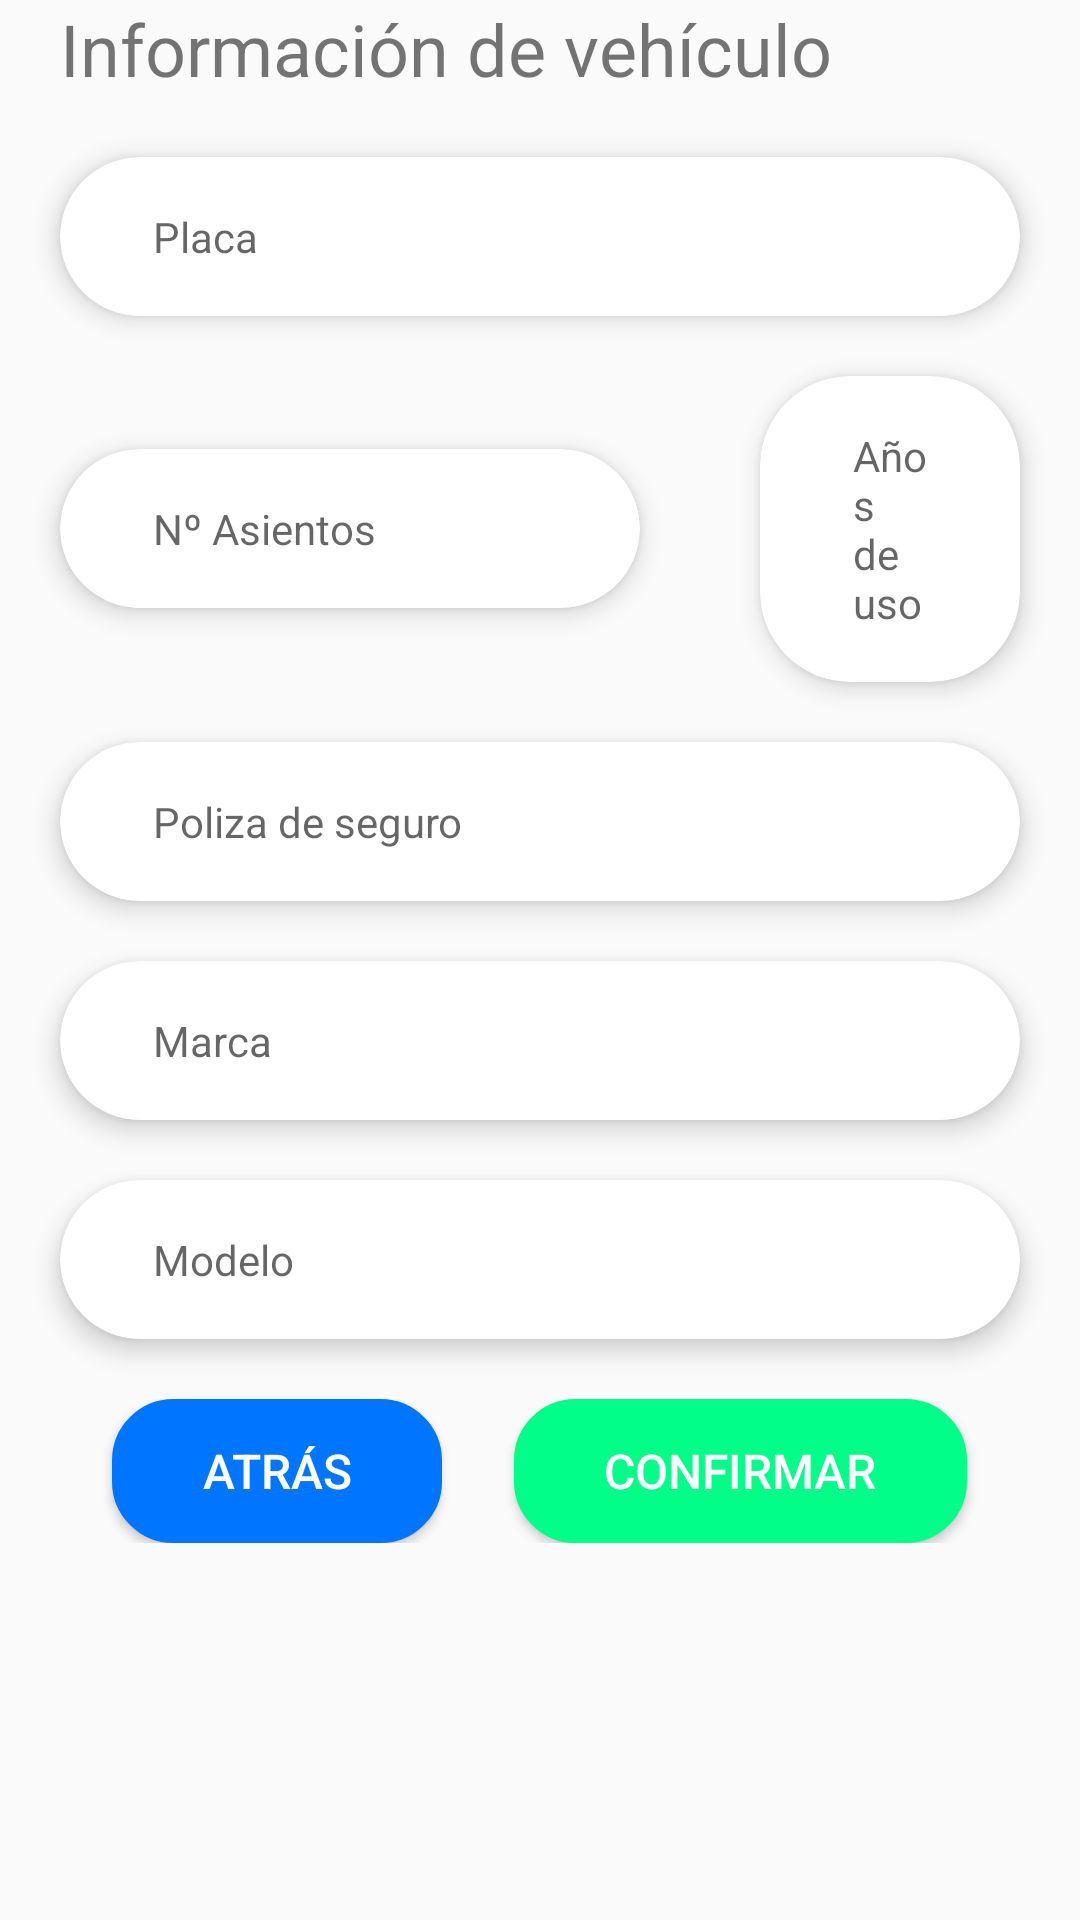

Produce the Android XML layout that renders to this screen, including the resource entries it uses.
<!-- AndroidManifest.xml: application theme AppTheme -->
<!-- res/layout/fragment_vehicle_information.xml -->
<?xml version="1.0" encoding="utf-8"?>
<LinearLayout xmlns:android="http://schemas.android.com/apk/res/android"
    xmlns:tools="http://schemas.android.com/tools"
    android:layout_width="match_parent"
    android:layout_height="match_parent"
    android:orientation="vertical"
    xmlns:app="http://schemas.android.com/apk/res-auto"
    tools:context=".fragments.VehicleInformationFragment">


    <TextView
        android:layout_width="match_parent"
        android:layout_height="wrap_content"
        android:text="Información de vehículo"
        android:layout_marginHorizontal="20dp"
        android:layout_marginBottom="10dp"
        android:textSize="24sp"/>


    <androidx.cardview.widget.CardView
        android:id="@+id/placa_container"
        android:layout_width="match_parent"
        android:layout_height="wrap_content"
        android:layout_gravity="center"
        android:layout_marginHorizontal="20dp"
        android:layout_marginLeft="10dp"
        android:layout_marginTop="10dp"
        android:layout_marginRight="10dp"
        android:layout_marginBottom="10dp"
        app:cardCornerRadius="30dp"
        app:cardElevation="5dp"
        app:cardPreventCornerOverlap="false">

        <EditText
            android:id="@+id/etPlaca"
            style="@style/Base.Widget.MaterialComponents.TextInputEditText"
            android:layout_width="match_parent"
            android:layout_height="wrap_content"
            android:layout_marginHorizontal="15dp"
            android:ems="10"
            android:hint="Placa"
            android:inputType="text"
            android:maxLength="7"
            android:textSize="14sp" />
    </androidx.cardview.widget.CardView>
    <LinearLayout
        android:layout_width="wrap_content"
        android:layout_height="wrap_content"
        android:orientation="horizontal">

        <androidx.cardview.widget.CardView
            android:id="@+id/asientos_container"
            android:layout_width="match_parent"
            android:layout_height="wrap_content"
            android:layout_gravity="center"
            android:layout_marginHorizontal="20dp"
            android:layout_marginLeft="10dp"
            android:layout_marginTop="10dp"
            android:layout_marginRight="10dp"
            android:layout_marginBottom="10dp"
            app:cardCornerRadius="30dp"
            app:cardElevation="5dp"
            app:cardPreventCornerOverlap="false">

            <EditText
                android:id="@+id/etAsientos"
                style="@style/Base.Widget.MaterialComponents.TextInputEditText"
                android:layout_width="match_parent"
                android:layout_height="wrap_content"
                android:layout_marginHorizontal="15dp"
                android:ems="10"
                android:hint="Nº Asientos"
                android:inputType="number"
                android:maxLength="2"
                android:digits="1234567890"
                android:textSize="14sp" />
        </androidx.cardview.widget.CardView>

        <androidx.cardview.widget.CardView
            android:id="@+id/anhos_uso_container"
            android:layout_width="match_parent"
            android:layout_height="wrap_content"
            android:layout_gravity="center"
            android:layout_marginHorizontal="20dp"
            android:layout_marginLeft="10dp"
            android:layout_marginTop="10dp"
            android:layout_marginRight="10dp"
            android:layout_marginBottom="10dp"
            app:cardCornerRadius="30dp"
            app:cardElevation="5dp"
            app:cardPreventCornerOverlap="false">

            <EditText
                android:id="@+id/etAnhosUso"
                style="@style/Base.Widget.MaterialComponents.TextInputEditText"
                android:layout_width="match_parent"
                android:layout_height="wrap_content"
                android:layout_marginHorizontal="15dp"
                android:ems="10"
                android:hint="Años de uso"
                android:maxLength="2"
                android:inputType="number"
                android:digits="1234567890"
                android:textSize="14sp" />
        </androidx.cardview.widget.CardView>
    </LinearLayout>

    <androidx.cardview.widget.CardView
        android:id="@+id/poliza_container"
        android:layout_width="match_parent"
        android:layout_height="wrap_content"
        android:layout_gravity="center"
        android:layout_marginHorizontal="20dp"
        android:layout_marginLeft="10dp"
        android:layout_marginTop="10dp"
        android:layout_marginRight="10dp"
        android:layout_marginBottom="10dp"
        app:cardCornerRadius="30dp"
        app:cardElevation="5dp"
        app:cardPreventCornerOverlap="false">

        <EditText
            android:id="@+id/etPoliza"
            style="@style/Base.Widget.MaterialComponents.TextInputEditText"
            android:layout_width="match_parent"
            android:layout_height="wrap_content"
            android:layout_marginHorizontal="15dp"
            android:ems="10"
            android:hint="Poliza de seguro"
            android:inputType="number"
            android:digits="1234567890"
            android:maxLength="10"
            android:textSize="14sp" />
    </androidx.cardview.widget.CardView>



    <androidx.cardview.widget.CardView
        android:id="@+id/marca_container"
        android:layout_width="match_parent"
        android:layout_height="wrap_content"
        android:layout_gravity="center"
        android:layout_marginHorizontal="20dp"
        android:layout_marginLeft="10dp"
        android:layout_marginTop="10dp"
        android:layout_marginRight="10dp"
        android:layout_marginBottom="10dp"
        app:cardCornerRadius="30dp"
        app:cardElevation="5dp"
        app:cardPreventCornerOverlap="false">

        <EditText
            android:id="@+id/etMarca"
            style="@style/Base.Widget.MaterialComponents.TextInputEditText"
            android:layout_width="match_parent"
            android:layout_height="wrap_content"
            android:layout_marginHorizontal="15dp"
            android:ems="10"
            android:hint="Marca"
            android:inputType="text"
            android:textSize="14sp" />
    </androidx.cardview.widget.CardView>

    <androidx.cardview.widget.CardView
        android:id="@+id/modelo_container"
        android:layout_width="match_parent"
        android:layout_height="wrap_content"
        android:layout_gravity="center"
        android:layout_marginHorizontal="20dp"
        android:layout_marginLeft="10dp"
        android:layout_marginTop="10dp"
        android:layout_marginRight="10dp"
        android:layout_marginBottom="10dp"
        app:cardCornerRadius="30dp"
        app:cardElevation="5dp"
        app:cardPreventCornerOverlap="false">

        <EditText
            android:id="@+id/etModelo"
            style="@style/Base.Widget.MaterialComponents.TextInputEditText"
            android:layout_width="match_parent"
            android:layout_height="wrap_content"
            android:layout_marginHorizontal="15dp"
            android:ems="10"
            android:hint="Modelo"
            android:inputType="text"
            android:textSize="14sp" />
    </androidx.cardview.widget.CardView>

    <LinearLayout
        android:layout_width="match_parent"
        android:layout_height="wrap_content"
        android:orientation="horizontal"
        android:gravity="center"
        android:layout_marginVertical="10dp">
        <Button
            android:id="@+id/back_button_driver_vehicle"
            android:layout_width="wrap_content"
            android:paddingHorizontal="30dp"
            android:layout_height="wrap_content"
            android:text="Atrás"
            android:textColor="#FFF"
            android:textSize="16sp"
            android:background="@drawable/mybutton"
            android:layout_marginHorizontal="12dp"/>

        <Button
            android:id="@+id/confirm_button_driver_register"
            android:layout_width="wrap_content"
            android:layout_height="wrap_content"
            android:paddingHorizontal="30dp"
            android:text="CONFIRMAR"
            android:textColor="#FFF"
            android:textSize="16sp"
            android:background="@drawable/login_button"
            android:layout_marginHorizontal="12dp"/>

    </LinearLayout>
</LinearLayout>
<!-- resources referenced by this layout -->
<resources>
  <!-- drawable login_button (drawable) -->
  <?xml version="1.0" encoding="utf-8"?>
  <selector xmlns:android="http://schemas.android.com/apk/res/android" >
      <item android:state_pressed="true" >
          <shape android:shape="rectangle"  >
              <corners android:radius="20dp" />
              <stroke android:width="1dip" android:color="@color/colorAccent" />
          </shape>
      </item>
      <item android:state_focused="true">
          <shape android:shape="rectangle"  >
              <corners android:radius="20dp" />
              <stroke android:width="1dip" android:color="@color/colorAccent" />
              <solid android:color="@color/colorAccent"/>
          </shape>
      </item>
      <item >
          <shape android:shape="rectangle"  >
              <corners android:radius="20dp" />
              <stroke android:width="1dip" android:color="@color/colorAccent" />
              <solid android:angle="-90" android:color="@color/colorAccent" />
          </shape>
      </item>
  </selector>
  <!-- drawable mybutton (drawable) -->
  <?xml version="1.0" encoding="utf-8"?>
  <selector xmlns:android="http://schemas.android.com/apk/res/android" >
      <item android:state_pressed="true" >
          <shape android:shape="rectangle"  >
              <corners android:radius="20dp" />
              <stroke android:width="1dip" android:color="@color/colorPrimary" />
          </shape>
      </item>
      <item android:state_focused="true">
          <shape android:shape="rectangle"  >
              <corners android:radius="20dp" />
              <stroke android:width="1dip" android:color="@color/colorPrimary" />
              <solid android:color="@color/colorPrimary"/>
          </shape>
      </item>
      <item >
          <shape android:shape="rectangle"  >
              <corners android:radius="20dp" />
              <stroke android:width="1dip" android:color="@color/colorPrimary" />
              <solid android:angle="-90" android:color="@color/colorPrimary" />
          </shape>
      </item>
  </selector>
  <style name="AppTheme" parent="Theme.AppCompat.Light.NoActionBar">
          
          <item name="colorPrimary">@color/colorPrimary</item>
          <item name="android:colorPrimaryDark">@color/colorSecondary</item>
          <item name="colorAccent">@color/colorAccent</item>
      </style>
  <color name="colorAccent">#00FE89</color>
  
      //Transparent Colors
  <color name="colorPrimary">#0075FF</color>
  <color name="colorSecondary">#0075FF</color>
</resources>
